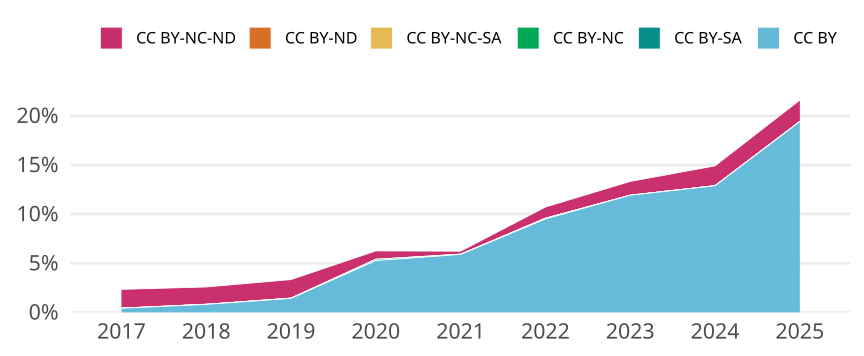

Data behind this chart, as committed beside it:
cr_year, cc, cc_total, jn_all, prop
2017, CC BY, 77, 18353, 0.004195
2017, CC BY-SA, 0, NA, 0
2017, CC BY-NC, 3, 18353, 1.634610145480303e-4
2017, CC BY-NC-SA, 0, NA, 0
2017, CC BY-ND, 0, NA, 0
2017, CC BY-NC-ND, 350, 18353, 0.01907
2018, CC BY, 143, 17554, 0.008146
2018, CC BY-SA, 0, NA, 0
2018, CC BY-NC, 2, 17554, 1.1393414606357525e-4
2018, CC BY-NC-SA, 0, NA, 0
2018, CC BY-ND, 0, NA, 0
2018, CC BY-NC-ND, 309, 17554, 0.0176
2019, CC BY, 276, 19328, 0.01428
2019, CC BY-SA, 0, NA, 0
2019, CC BY-NC, 4, 19328, 2.0695364238410596e-4
2019, CC BY-NC-SA, 0, NA, 0
2019, CC BY-ND, 1, 19328, 5.173841059602649e-5
2019, CC BY-NC-ND, 365, 19328, 0.01888
2020, CC BY, 1028, 19507, 0.0527
2020, CC BY-SA, 0, NA, 0
2020, CC BY-NC, 26, 19507, 0.001333
2020, CC BY-NC-SA, 0, NA, 0
2020, CC BY-ND, 1, 19507, 5.1263648946532017e-5
2020, CC BY-NC-ND, 165, 19507, 0.008459
2021, CC BY, 1147, 19443, 0.05899
2021, CC BY-SA, 0, NA, 0
2021, CC BY-NC, 4, 19443, 2.057295684822301e-4
2021, CC BY-NC-SA, 0, NA, 0
2021, CC BY-ND, 1, 19443, 5.1432392120557526e-5
2021, CC BY-NC-ND, 59, 19443, 0.003035
2022, CC BY, 1792, 18851, 0.09506
2022, CC BY-SA, 12, 18851, 6.365710041907591e-4
2022, CC BY-NC, 2, 18851, 1.0609516736512653e-4
2022, CC BY-NC-SA, 0, NA, 0
2022, CC BY-ND, 0, NA, 0
2022, CC BY-NC-ND, 215, 18851, 0.01141
2023, CC BY, 2135, 17912, 0.1192
2023, CC BY-SA, 1, 17912, 5.582849486377847e-5
2023, CC BY-NC, 0, NA, 0
2023, CC BY-NC-SA, 0, NA, 0
2023, CC BY-ND, 0, NA, 0
2023, CC BY-NC-ND, 251, 17912, 0.01401
2024, CC BY, 2383, 18499, 0.1288
2024, CC BY-SA, 0, NA, 0
2024, CC BY-NC, 2, 18499, 1.0811395210551922e-4
2024, CC BY-NC-SA, 0, NA, 0
2024, CC BY-ND, 0, NA, 0
2024, CC BY-NC-ND, 373, 18499, 0.02016
2025, CC BY, 1509, 7772, 0.1942
2025, CC BY-SA, 0, NA, 0
2025, CC BY-NC, 1, 7772, 1.2866700977869275e-4
2025, CC BY-NC-SA, 0, NA, 0
2025, CC BY-ND, 0, NA, 0
2025, CC BY-NC-ND, 169, 7772, 0.02174
